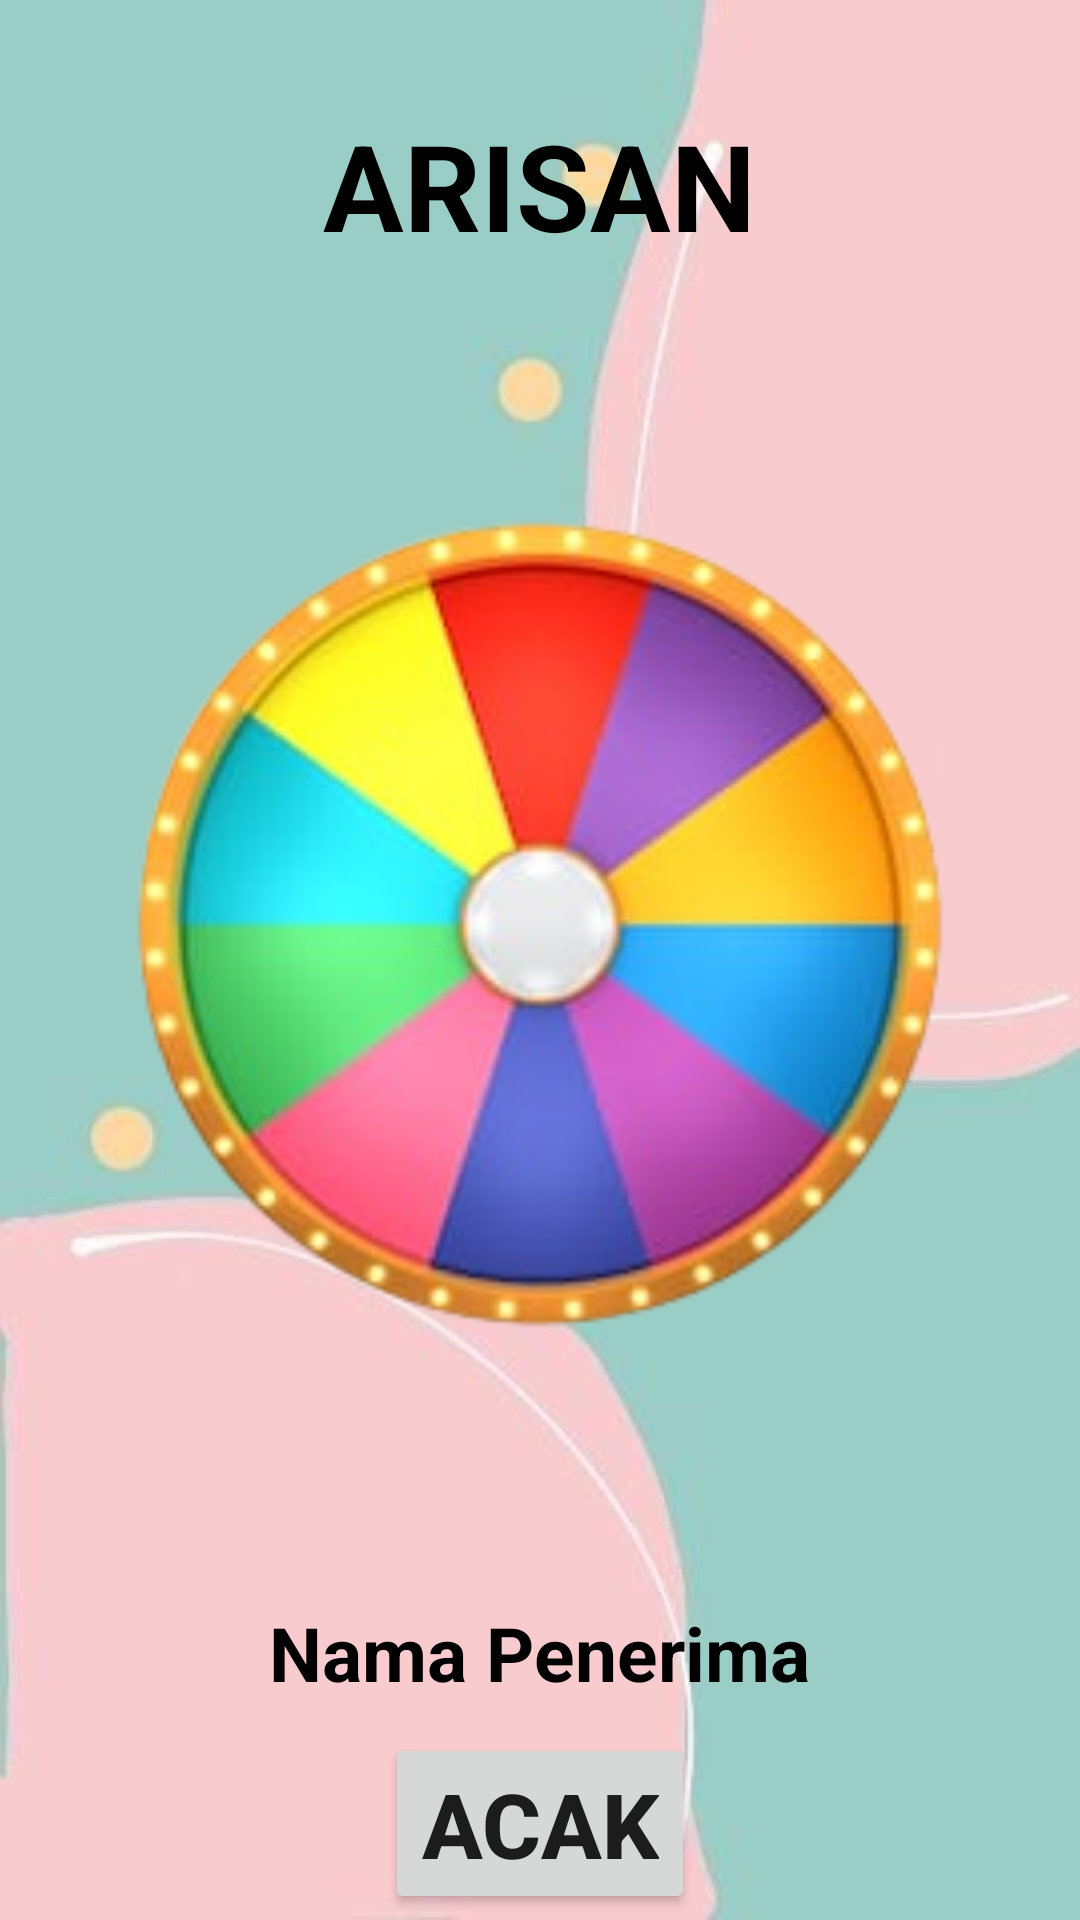

Layout XML and referenced resources for this Android screen:
<!-- AndroidManifest.xml: application theme Theme.FinalArisan -->
<!-- res/layout/activity_acak_arisan.xml -->
<?xml version="1.0" encoding="utf-8"?>
<RelativeLayout xmlns:android="http://schemas.android.com/apk/res/android"
    xmlns:app="http://schemas.android.com/apk/res-auto"
    xmlns:tools="http://schemas.android.com/tools"
    android:layout_width="match_parent"
    android:layout_height="match_parent"
    android:background="@drawable/pink"
    tools:context=".AcakArisanActivity">

    <TextView
        android:id="@+id/title"
        android:layout_width="wrap_content"
        android:layout_height="wrap_content"
        android:layout_centerHorizontal="true"
        android:layout_marginTop="35dp"
        android:text="ARISAN"
        android:textColor="@color/black"
        android:textSize="40sp"
        android:textStyle="bold" />

    <ImageView
        android:id="@+id/dropdown"
        android:layout_width="match_parent"
        android:layout_height="120dp"
        android:layout_below="@id/title"
        android:layout_marginTop="-16dp"
        android:src="@drawable/panah" />

    <ImageView
        android:id="@+id/image"
        android:layout_width="391dp"
        android:layout_height="375dp"
        android:layout_below="@id/dropdown"
        android:layout_centerInParent="true"
        android:layout_marginTop="-59dp"
        android:src="@drawable/img" />

    <TextView
        android:id="@+id/txtarisan"
        android:layout_width="wrap_content"
        android:layout_height="wrap_content"
        android:layout_below="@id/image"
        android:layout_centerInParent="true"
        android:layout_marginTop="25dp"
        android:text="Nama Penerima"
        android:textColor="@color/black"
        android:textSize="25sp"
        android:textStyle="bold" />

    <Button
        android:layout_width="wrap_content"
        android:layout_height="wrap_content"
        android:layout_below="@id/txtarisan"
        android:layout_centerHorizontal="true"
        android:layout_marginLeft="57dp"
        android:layout_marginTop="10dp"
        android:layout_marginRight="5dp"
        android:text="ACAK"
        android:textSize="30sp"
        android:textStyle="bold" />

</RelativeLayout>
<!-- resources referenced by this layout -->
<resources>
  <!-- drawable img: png bitmap (drawable-v24, 81694 bytes) -->
  <!-- drawable pink: jpg bitmap (drawable-v24, 7501 bytes) -->
  <style name="Theme.FinalArisan" parent="Theme.MaterialComponents.DayNight.DarkActionBar">
          
          <item name="colorPrimary">#A78DCC</item>
          <item name="colorPrimaryVariant">@color/purple_700</item>
          <item name="colorOnPrimary">@color/white</item>
          
          <item name="colorSecondary">@color/teal_200</item>
          <item name="colorSecondaryVariant">@color/teal_700</item>
          <item name="colorOnSecondary">@color/black</item>
          
          <item name="android:statusBarColor" tools:targetApi="l">?attr/colorPrimaryVariant</item>
          
      </style>
  <!-- not gathered from this repository: default colours our renderer supplied (Android Studio template values) -->
  <color name="purple_700">#FF3700B3</color>
  <color name="teal_200">#FF03DAC5</color>
  <color name="teal_700">#FF018786</color>
  <color name="black">#FF000000</color>
  <color name="white">#FFFFFFFF</color>
</resources>
